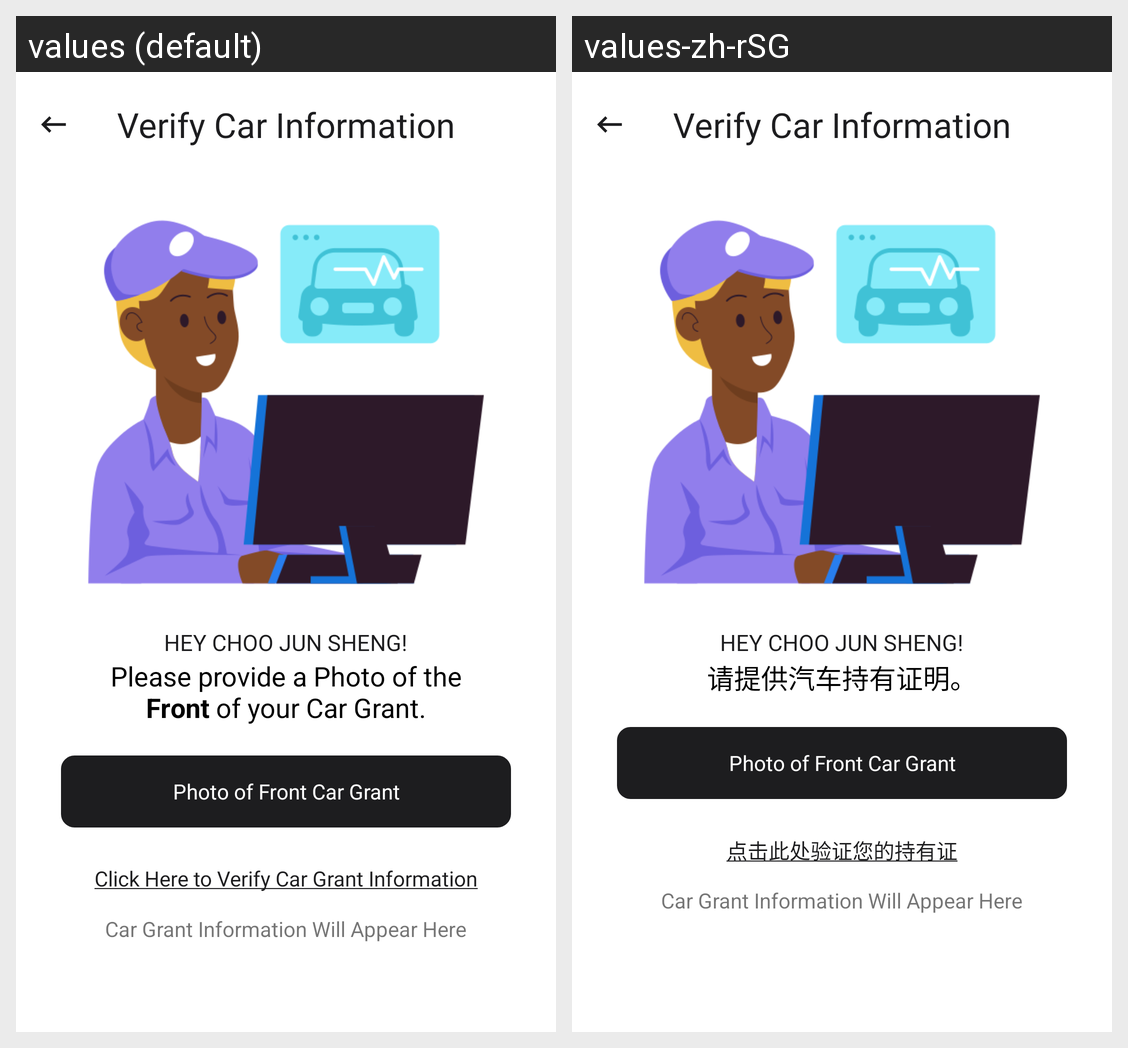

Here is an Android app screen in its default locale and in the app's own translations. Write out the translated-string differences for the strings that appear on this screen.
Android screen res/layout/activity_verify_car_info.xml rendered under 2 locales, left to right: values (default), values-zh-rSG. Device: Nexus 5 (rendered at 1080×1920; each locale shown at half size, 540×960, under a caption strip naming it); theme Theme.CarpoolingDriverAppV2.
Strings drawn on this screen, with the default value and each locale's value (text and hints the layout hard-codes, and strings that could not be matched under every locale, appear in the picture but are not listed):

car_grant_caption
  values: Please provide a Photo of the Front of your Car Grant.
  values-zh-rSG: 请提供汽车持有证明。

verify_car_caption
  values: Click Here to Verify Car Grant Information
  values-zh-rSG: 点击此处验证您的持有证
